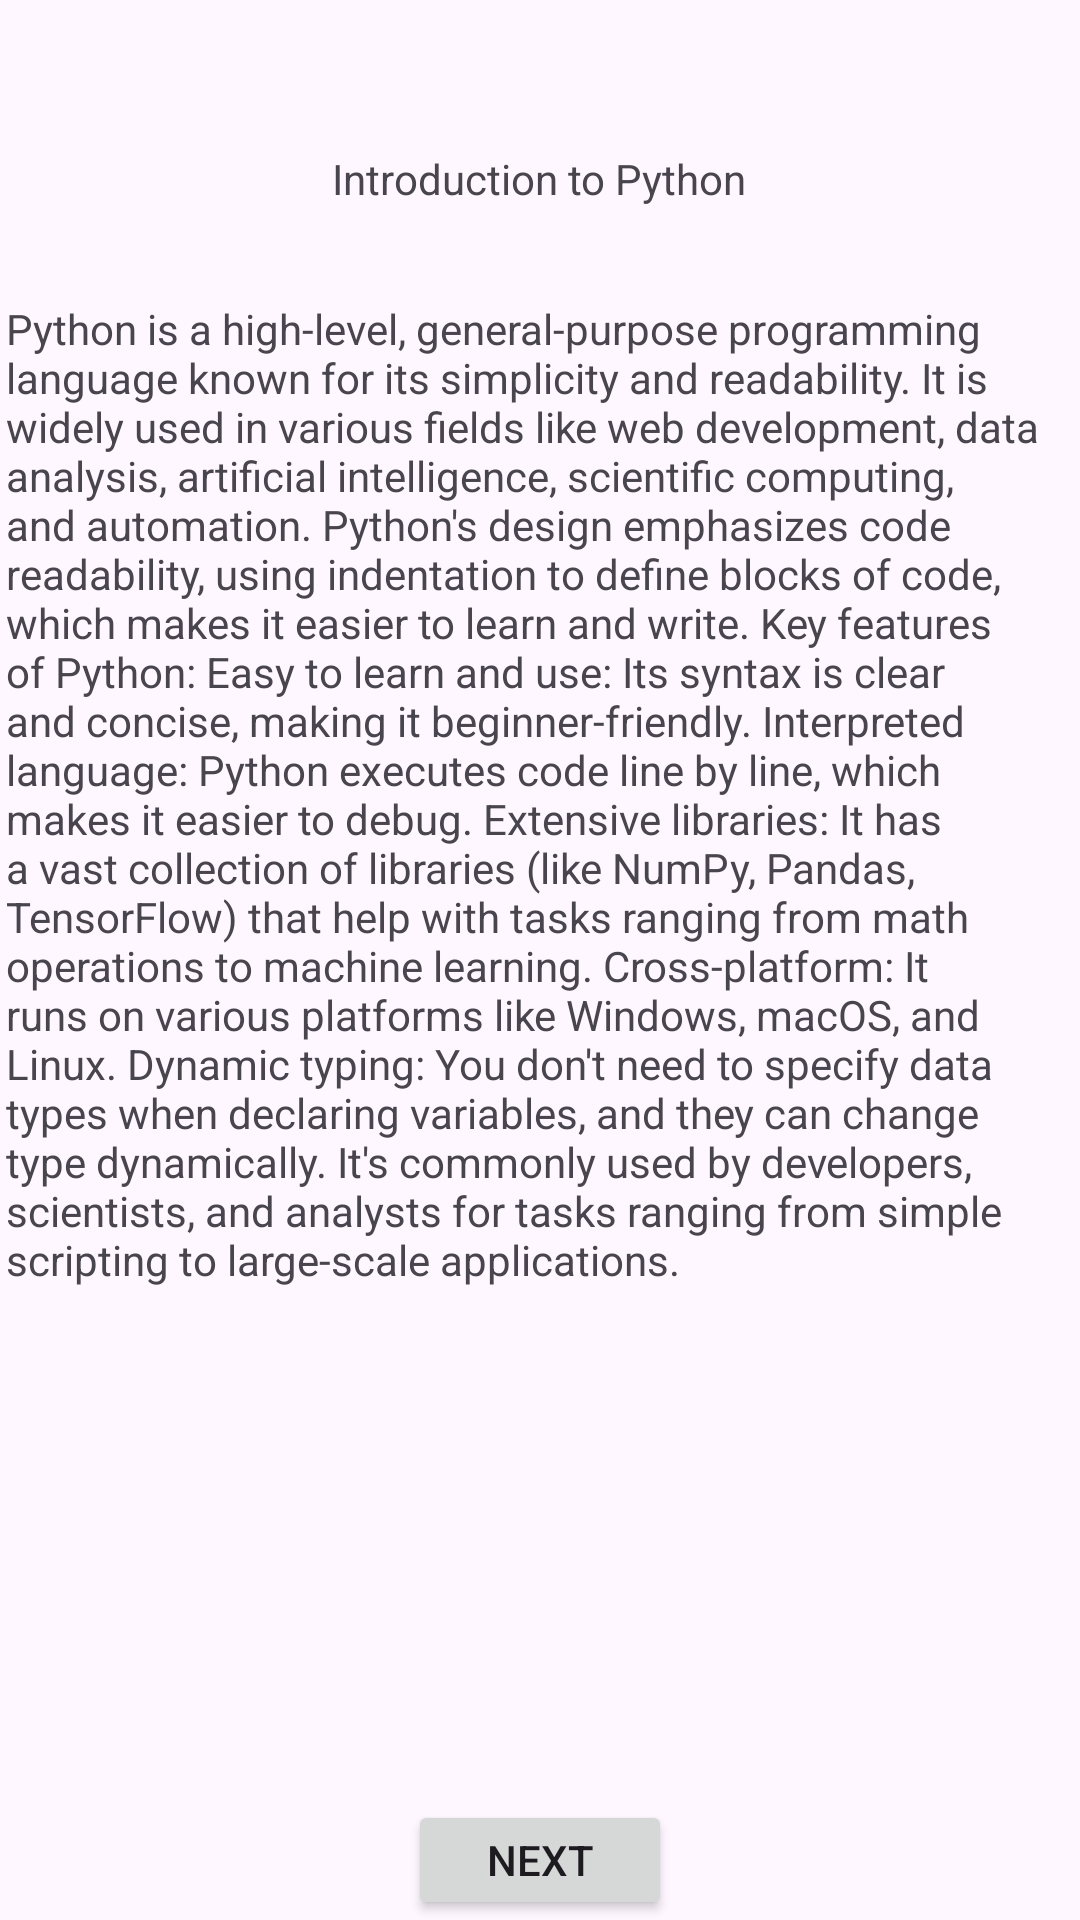

Here is an Android app screen rendered from its layout file. Give the layout XML and the strings, colors and styles it references.
<!-- AndroidManifest.xml: application theme Theme.MakingAnOpening -->
<!-- res/layout/introduction.xml -->
<?xml version="1.0" encoding="utf-8"?>
<FrameLayout xmlns:android="http://schemas.android.com/apk/res/android"
    xmlns:app="http://schemas.android.com/apk/res-auto"
    xmlns:tools="http://schemas.android.com/tools"
    android:layout_width="match_parent"
    android:layout_height="match_parent"
    tools:context=".Introduction">

    
    <TextView
        android:id="@+id/textView"
        android:layout_width="wrap_content"
        android:layout_height="wrap_content"
        android:text="Introduction to Python"
        android:layout_gravity="center_horizontal"
        android:layout_marginTop="50dp" />

    
    <TextView
        android:id="@+id/textView2"
        android:layout_width="356dp"
        android:layout_height="388dp"
        android:layout_gravity="center_horizontal"
        android:layout_marginTop="100dp"
        android:text="Python is a high-level, general-purpose programming language known for its simplicity and readability. It is widely used in various fields like web development, data analysis, artificial intelligence, scientific computing, and automation. Python's design emphasizes code readability, using indentation to define blocks of code, which makes it easier to learn and write. Key features of Python: Easy to learn and use: Its syntax is clear and concise, making it beginner-friendly. Interpreted language: Python executes code line by line, which makes it easier to debug. Extensive libraries: It has a vast collection of libraries (like NumPy, Pandas, TensorFlow) that help with tasks ranging from math operations to machine learning. Cross-platform: It runs on various platforms like Windows, macOS, and Linux. Dynamic typing: You don't need to specify data types when declaring variables, and they can change type dynamically. It's commonly used by developers, scientists, and analysts for tasks ranging from simple scripting to large-scale applications." />

    
    <Button
        android:id="@+id/introductionToBasics"
        android:layout_width="wrap_content"
        android:layout_height="wrap_content"
        android:text="Next"
        android:layout_gravity="center_horizontal"
        android:layout_marginTop="600dp" />

    
    <FrameLayout
        android:id="@+id/fragment_basics"
        android:layout_width="match_parent"
        android:layout_height="match_parent"
        android:layout_gravity="center" />

</FrameLayout>
<!-- resources referenced by this layout -->
<resources>
  <style name="Theme.MakingAnOpening" parent="Base.Theme.MakingAnOpening" />
  <style name="Base.Theme.MakingAnOpening" parent="Theme.Material3.DayNight.NoActionBar">
      </style>
</resources>
